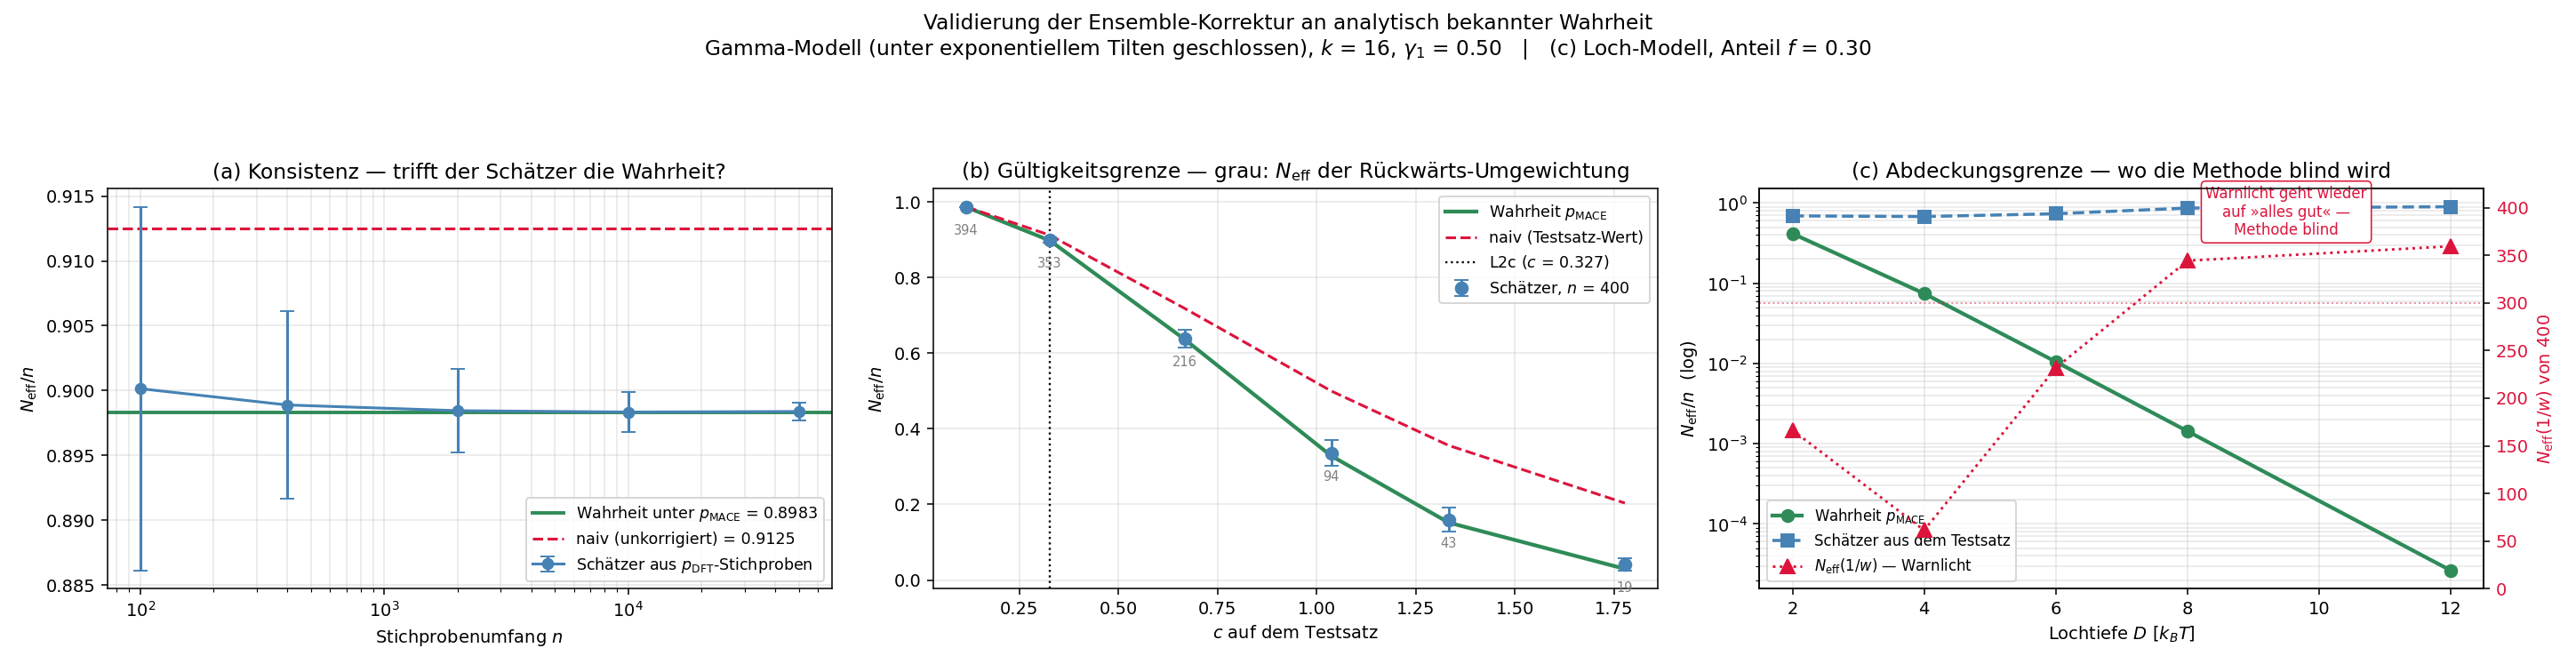

This chart was generated by the following Python code:
"""
Beweis, dass die Ensemble-Korrektur funktioniert — analytisch bekannter Testfall
============================================================================

DAS PROBLEM MIT ECHTEN DATEN. Auf water_testset_big laesst sich die A1-Korrektur
nicht validieren: dazu braeuchte man DFT-Referenzen auf Frames der MACE-MD, und
genau die existieren nicht (sonst braeuchte man das Screening nicht). Jede
Pruefung an echten Daten vergleicht Schaetzer gegen Schaetzer.

DIE LOESUNG. Man konstruiert einen Fall, in dem BEIDE Ensembles analytisch
bekannt sind, und prueft, ob die Umgewichtung aus p_DFT-Stichproben den wahren
p_MACE-Wert trifft.

Die Gamma-Familie ist unter exponentiellem Tilten geschlossen. Ist dE unter
p_MACE gammaverteilt, X ~ Gamma(k, theta), dann folgt aus

    p_D(d) ∝ p_M(d) exp(-beta d)      (die Reweighting-Identitaet)

sofort  X ~ Gamma(k, theta/(1+beta theta))  unter p_DFT. Beide Ensembles sind
damit geschlossen bekannt:

    c_M     = beta theta sqrt(k)                   c_D = c_M/(1+beta theta)
    gamma_1 = 2/sqrt(k)                            (in BEIDEN, skaleninvariant)
    N_eff/n |_M = (1+2 beta theta)^k / (1+beta theta)^(2k)

WAS GEPRUEFT WIRD. Aus n Stichproben von p_DFT werden geschaetzt:

    c_MACE     ueber die exakte Rueckwaerts-Umgewichtung mit 1/w
    N_eff/n    ueber  n^2 / (sum w * sum 1/w)          [direkt, annahmefrei]
    c 1.Ordn.  ueber  c_D (1 + gamma_1 c_D / 2)        [die Naeherungsformel]

und gegen die analytische Wahrheit gehalten. Zusaetzlich laeuft der naive Wert
mit (Testsatz-N_eff/n unkorrigiert als Prognose) — er ist der Strohmann, den die
Korrektur schlagen muss.

WICHTIG: die Gamma-Annahme dient NUR dazu, eine bekannte Wahrheit zu haben. Der
geprueft Schaetzer selbst ist verteilungsfrei — er sieht nur die Stichprobe.

PARAMETERWAHL. Default k=16, beta*theta=0.089 reproduziert die realen L2c-Werte
(gamma_1 = 0.50, c_test = 0.327, N_eff/n = 0.9125). Das ist kein Zufall bei
gamma_1 und c (danach wurde kalibriert), wohl aber bei N_eff/n.

TEIL 3 — DIE GRENZE DER METHODE (Abdeckung).

Alles oben setzt voraus, dass p_test dort Masse hat, wo p_MACE Masse hat. Ist das
verletzt, versagt das Verfahren — und zwar UNBEMERKT. Modelliert wird der
klassische MLIP-Pathologiefall: ein LOCH in der Potentialflaeche, also eine
Struktur, die MACE fuer stark guenstig haelt und DFT nicht. Die MD faellt hinein.

    p_MACE = (1-f) * gutes Gebiet  +  f * Loch bei dE = +D

Unter p_DFT ist das Loch um exp(-beta D) unterdrueckt, taucht im Testsatz also
kaum auf. Noetiger Testsatzumfang, um es EINMAL zu treffen:

    n >= exp(beta D) / f          EXPONENTIELL in der Lochtiefe

Zwei Befunde, beide unangenehm:
  * Das Warnlicht N_eff(1/w) ist NICHT MONOTON. Es schlaegt bei mittlerer
    Lochtiefe an (einzelne Loch-Frames mit riesigem 1/w dominieren die Summe),
    geht bei tiefen Loechern aber wieder auf "alles gut" — was gar nicht in der
    Stichprobe ist, hinterlaesst keine Spur.
  * Der noetige Umfang uebersteigt schnell den Produktionslauf selbst. Bei
    D = 8 k_BT waeren ~10000 DFT-Rechnungen noetig, um 5000 abzusichern. Das
    Screening kostete dann mehr als die Sache, die es screent.

SCHLUSSFOLGERUNG: die Abdeckungsfrage ist strukturell KEINE Testsatz-Frage. Sie
gehoert an die Trajektorie (Komitee-sigma(R) je Frame, oder Deskriptorabstand),
wo sie ein billiges DETEKTIONS-Problem ist statt eines teuren Schaetzproblems.
Die Kernaussage des Screenings ist damit konditional:

    "Unter der Bedingung, dass die MD im abgedeckten Bereich bleibt, sind die
     Gewichte statistisch brauchbar."

Ausfuehren:
    python analyses/12_screening/validate_ensemble_shift.py
    python analyses/12_screening/validate_ensemble_shift.py --k 9 --repeats 1000
    python analyses/12_screening/validate_ensemble_shift.py --skip-coverage
"""
from __future__ import annotations

import argparse
import csv
from pathlib import Path

import numpy as np
import matplotlib

matplotlib.use("Agg")
import matplotlib.pyplot as plt

HERE = Path(__file__).resolve().parent


# --- analytische Wahrheit -------------------------------------------------
def truth(k: int, u: float) -> dict:
    """u = beta*theta. beta = 1 o.B.d.A. — nur das Produkt geht ein."""
    uD = u / (1.0 + u)                      # beta*theta im DFT-Ensemble
    return dict(
        u=u, k=k,
        gamma1=2.0 / np.sqrt(k),
        c_D=uD * np.sqrt(k),                # was man auf dem Testsatz misst
        c_M=u * np.sqrt(k),                 # was im Produktionslauf gilt
        ratio_M=(1 + 2 * u) ** k / (1 + u) ** (2 * k),          # ZIEL
        ratio_D=(1 + 2 * uD) ** k / (1 + uD) ** (2 * k),        # naiv
        scale_D=uD,
    )


def _lse(v: np.ndarray) -> float:
    m = v.max()
    return float(m + np.log(np.exp(v - m).sum()))


def estimate(sample: np.ndarray) -> dict:
    """Alles aus einer p_DFT-Stichprobe. beta = 1 (in der Skala absorbiert)."""
    d = sample
    n = d.size
    log_w = -d                                    # w = exp(-beta dE)

    # exakte Rueckwaerts-Umgewichtung p_DFT -> p_MACE mit 1/w
    r = np.exp(d - d.max())                       # ∝ 1/w, stabilisiert
    mean_m = (r * d).sum() / r.sum()
    var_m = (r * (d - mean_m) ** 2).sum() / r.sum()

    # direkter Schaetzer: n^2 / (sum w * sum 1/w)
    ratio = float(np.exp(2 * np.log(n) - _lse(log_w) - _lse(-log_w)))

    # Naeherung 1. Ordnung aus den p_DFT-Momenten
    s = d.std(ddof=1)
    g1 = float(((d - d.mean()) ** 3).mean() / s ** 3)
    c_D = s

    # Selbstdiagnose: wie gut ist die Rueckwaerts-Umgewichtung selbst?
    neff_back = float(r.sum() ** 2 / (r ** 2).sum())

    return dict(c_exact=float(np.sqrt(var_m)),
                c_first=float(c_D * (1 + 0.5 * g1 * c_D)),
                ratio=ratio, neff_back=neff_back,
                ratio_naive=float(np.exp(2 * np.log(n)
                                         - 2 * _lse(log_w) + _lse(2 * log_w))))


def run(k, u, n, repeats, rng) -> dict:
    t = truth(k, u)
    out = {key: [] for key in ("c_exact", "c_first", "ratio", "neff_back")}
    for _ in range(repeats):
        d = rng.gamma(k, t["scale_D"], n)
        e = estimate(d)
        for key in out:
            out[key].append(e[key])
    res = {key: (float(np.mean(v)), float(np.std(v))) for key, v in out.items()}
    res["truth"] = t
    res["n"] = n
    return res


def run_hole(D: float, f: float, spread: float, n: int, repeats: int, rng) -> dict:
    """Loch-Modell: p_MACE = (1-f)*N(0,spread) + f*N(D,spread), beta = 1.

    Die Wahrheit wird per Grosstichprobe aus p_MACE bestimmt, die Schaetzung aus
    n Frames, die per Wichtungs-Resampling aus p_MACE nach p_DFT gezogen werden
    (p_DFT ∝ p_MACE * exp(-dE)).
    """
    def sample_M(m):
        hole = rng.random(m) < f
        return rng.normal(np.where(hole, D, 0.0), spread)

    big = sample_M(2_000_000)
    lw = -big
    truth = float(np.exp(2 * np.log(big.size) - _lse(lw) - _lse(-lw)))

    est, back, seen = [], [], []
    for _ in range(repeats):
        pool = sample_M(200_000)
        pw = np.exp(-pool - (-pool).max())          # ∝ w, fuer das Resampling
        x = pool[rng.choice(pool.size, n, p=pw / pw.sum())]
        lwx = -x
        est.append(np.exp(2 * np.log(n) - _lse(lwx) - _lse(-lwx)))
        r = np.exp(x - x.max())
        back.append(r.sum() ** 2 / (r ** 2).sum())
        seen.append(int((x > D / 2).sum()))

    return dict(D=D, f=f, n=n, truth=truth,
                est=float(np.mean(est)), est_sd=float(np.std(est)),
                neff_back=float(np.mean(back)), hole_frames=float(np.mean(seen)),
                n_required=float(np.exp(D) / f))


def main():
    ap = argparse.ArgumentParser(description=__doc__,
                                 formatter_class=argparse.RawDescriptionHelpFormatter)
    ap.add_argument("--k", type=int, default=16, help="Gamma-Form; gamma_1 = 2/sqrt(k)")
    ap.add_argument("--u", type=float, default=0.089, help="beta*theta (kalibriert auf L2c)")
    ap.add_argument("--repeats", type=int, default=400)
    ap.add_argument("--hole-fraction", type=float, default=0.30,
                    help="Zeitanteil f, den die MD im Loch verbringt")
    ap.add_argument("--skip-coverage", action="store_true",
                    help="Teil 3 ueberspringen (teuer: Resampling aus grossen Pools)")
    ap.add_argument("--seed", type=int, default=7)
    ap.add_argument("--outdir", type=Path, default=HERE)
    args = ap.parse_args()

    rng = np.random.default_rng(args.seed)
    args.outdir.mkdir(parents=True, exist_ok=True)

    # ---- Teil 1: Konsistenz — konvergiert der Schaetzer gegen die Wahrheit? ----
    t = truth(args.k, args.u)
    print(f"\nANALYTISCHE WAHRHEIT   (k = {args.k}, beta*theta = {args.u})")
    print("=" * 78)
    print(f"  gamma_1                                        {t['gamma1']:.4f}")
    print(f"  c unter p_DFT   (Messung auf dem Testsatz)     {t['c_D']:.4f}")
    print(f"  c unter p_MACE  (gilt im Produktionslauf)      {t['c_M']:.4f}")
    print(f"  N_eff/n unter p_DFT   (naive Prognose)         {t['ratio_D']:.4f}")
    print(f"  N_eff/n unter p_MACE  <- ZIEL                  {t['ratio_M']:.4f}")
    print(f"\n  Formel 1. Ordnung  c_D(1+g1 c_D/2) = {t['c_D']*(1+0.5*t['gamma1']*t['c_D']):.4f}"
          f"   ({100*(t['c_D']*(1+0.5*t['gamma1']*t['c_D'])/t['c_M']-1):+.2f} % gegen exakt)")
    print(f"\n  Der naive Wert ist um {100*(t['ratio_D']/t['ratio_M']-1):+.2f} % falsch —")
    print( "  SYSTEMATISCH: der Fehler bleibt bei n -> unendlich bestehen.")

    ns = [100, 400, 2000, 10000, 50000]
    rows_n = [run(args.k, args.u, n, args.repeats, rng) for n in ns]

    print(f"\nSCHAETZUNG AUS p_DFT-STICHPROBEN   ({args.repeats} Wiederholungen)")
    print("=" * 78)
    print(f"{'n':>8}{'c_MACE':>20}{'N_eff/n':>22}{'Bias':>10}")
    print("-" * 78)
    for r in rows_n:
        cm, cs = r["c_exact"]
        rm, rs = r["ratio"]
        print(f"{r['n']:>8}   {cm:.4f} +- {cs:.4f}    {rm:.4f} +- {rs:.4f}"
              f"   {100*(rm/t['ratio_M']-1):>+7.2f} %")
    print("=" * 78)
    print("  Bias faellt gegen 0, Streuung wie 1/sqrt(n) -> der Schaetzer ist KONSISTENT.")

    # ---- Teil 2: Wo bricht er? ----
    us = [0.03, 0.089, 0.2, 0.35, 0.5, 0.8]
    rows_u = [run(args.k, u, 400, args.repeats, rng) for u in us]

    print(f"\nGUELTIGKEITSGRENZE   (n = 400, k = {args.k})")
    print("=" * 78)
    print(f"{'c_test':>8}{'wahr':>10}{'naiv':>10}{'geschaetzt':>22}{'Bias':>9}{'N_eff(1/w)':>12}")
    print("-" * 78)
    for r in rows_u:
        tt = r["truth"]
        rm, rs = r["ratio"]
        nb, _ = r["neff_back"]
        print(f"{tt['c_D']:>8.3f}{tt['ratio_M']:>10.4f}{tt['ratio_D']:>10.4f}"
              f"   {rm:.4f} +- {rs:.4f}{100*(rm/tt['ratio_M']-1):>+8.2f} %"
              f"{nb:>9.0f}/400")
    print("=" * 78)
    print("  N_eff(1/w) ist die SELBSTDIAGNOSE: faellt sie, wird der Schaetzer unzuverlaessig.")
    print("  Der Zusammenbruch liegt dort, wo die Antwort ohnehin 'durchgefallen' lautet.")

    # ---- Teil 3: Abdeckung — die Grenze der Methode ----
    rows_h = []
    if not args.skip_coverage:
        f = args.hole_fraction
        Ds = [2.0, 4.0, 6.0, 8.0, 12.0]
        rows_h = [run_hole(D, f, 0.33, 400, max(args.repeats // 3, 50), rng) for D in Ds]

        print(f"\nABDECKUNG — die Grenze der Methode   (n = 400, Lochanteil f = {f:.2f})")
        print("=" * 78)
        print(f"{'D [k_BT]':>9}{'Loch-Frames':>13}{'wahr':>9}{'geschaetzt':>12}"
              f"{'Bias':>13}{'N_eff(1/w)':>13}{'Warnlicht':>12}")
        print("-" * 78)
        for r in rows_h:
            bias = 100 * (r["est"] / r["truth"] - 1) if r["truth"] > 0 else float("inf")
            warn = "JA" if r["neff_back"] < 300 else "NEIN - BLIND"
            bs = f"{bias:+.0f} %" if abs(bias) < 1e6 else f"{bias:+.1e} %"
            nb_txt = f"{int(round(r['neff_back']))}/400"
            print(f"{r['D']:>9.0f}{r['hole_frames']:>13.2f}{r['truth']:>9.4f}"
                  f"{r['est']:>12.4f}{bs:>13}{nb_txt:>13}{warn:>14}")
        print("=" * 78)
        print("  Das Warnlicht ist NICHT MONOTON: es schlaegt bei mittlerer Lochtiefe an")
        print("  und geht bei tiefen Loechern wieder auf 'alles gut'. Was nicht in der")
        print("  Stichprobe ist, hinterlaesst keine Spur.")

        print(f"\n  Noetiger Testsatzumfang n >= exp(beta*D)/f, um ein Loch EINMAL zu treffen:")
        print(f"  {'D [k_BT]':>9}{'D [meV, 292K]':>15}"
              + "".join(f"{'f=' + format(x, '.2f'):>12}" for x in (0.30, 0.10, 0.03)))
        for D in (2, 4, 6, 8, 10, 12):
            cells = "".join(
                f"{(format(np.exp(D)/x, '.0f') if np.exp(D)/x < 1e7 else format(np.exp(D)/x, '.0e')):>12}"
                for x in (0.30, 0.10, 0.03))
            print(f"  {D:>9d}{D*25.16:>15.0f}{cells}")
        print(f"\n  Euer Testsatz: n = 400  ->  deckt bei f = {f:.2f} Loecher bis "
              f"D ~ {np.log(400*f):.1f} k_BT ab.")
        print("  Fuer D = 8 waeren ~10000 DFT-Rechnungen noetig — mehr als die 5000 des")
        print("  Produktionslaufs. Das Screening kostete dann mehr als die abgesicherte Sache.")
        print("\n  -> Die Abdeckungsfrage gehoert NICHT an den Testsatz, sondern an die")
        print("     Trajektorie: Komitee-sigma(R) je Frame. Dort ist sie ein billiges")
        print("     DETEKTIONS-Problem statt eines exponentiell teuren Schaetzproblems.")

    # ---- CSV ----
    f1 = args.outdir / "validate_ensemble_shift.csv"
    with open(f1, "w", newline="") as fh:
        wr = csv.writer(fh, lineterminator="\n")
        wr.writerow(["part", "k", "beta_theta", "n", "c_D_true", "c_M_true",
                     "ratio_M_true", "ratio_D_naive", "ratio_est", "ratio_std",
                     "bias_pct", "neff_backward"])
        for part, rows in (("convergence", rows_n), ("breakdown", rows_u)):
            for r in rows:
                tt = r["truth"]
                rm, rs = r["ratio"]
                wr.writerow([part, tt["k"], f"{tt['u']:.4f}", r["n"],
                             f"{tt['c_D']:.5f}", f"{tt['c_M']:.5f}",
                             f"{tt['ratio_M']:.5f}", f"{tt['ratio_D']:.5f}",
                             f"{rm:.5f}", f"{rs:.5f}",
                             f"{100*(rm/tt['ratio_M']-1):.3f}",
                             f"{r['neff_back'][0]:.1f}"])

    if rows_h:
        f2 = args.outdir / "validate_coverage_limit.csv"
        with open(f2, "w", newline="") as fh:
            wr = csv.writer(fh, lineterminator="\n")
            wr.writerow(["D_kT", "D_meV_292K", "hole_fraction", "n", "hole_frames_seen",
                         "ratio_true", "ratio_est", "ratio_std", "bias_pct",
                         "neff_backward", "n_required_to_detect"])
            for r in rows_h:
                bias = 100 * (r["est"] / r["truth"] - 1) if r["truth"] > 0 else ""
                wr.writerow([r["D"], f"{r['D']*25.16:.0f}", r["f"], r["n"],
                             f"{r['hole_frames']:.2f}", f"{r['truth']:.6f}",
                             f"{r['est']:.6f}", f"{r['est_sd']:.6f}",
                             f"{bias:.1f}" if bias != "" else "",
                             f"{r['neff_back']:.1f}", f"{r['n_required']:.0f}"])
        print(f"[csv  ] {f2}")

    # ---- Plot ----
    ncols = 3 if rows_h else 2
    fig, axes = plt.subplots(1, ncols, figsize=(6.9 * ncols, 5.4))
    a1, a2 = axes[0], axes[1]
    a3 = axes[2] if rows_h else None

    nn = np.array([r["n"] for r in rows_n])
    est = np.array([r["ratio"][0] for r in rows_n])
    sd = np.array([r["ratio"][1] for r in rows_n])
    a1.axhline(t["ratio_M"], color="seagreen", lw=2,
               label=f"Wahrheit unter $p_\\mathrm{{MACE}}$ = {t['ratio_M']:.4f}")
    a1.axhline(t["ratio_D"], color="crimson", ls="--", lw=1.6,
               label=f"naiv (unkorrigiert) = {t['ratio_D']:.4f}")
    a1.errorbar(nn, est, yerr=sd, fmt="o-", color="steelblue", ms=6, lw=1.6,
                capsize=4, label="Schätzer aus $p_\\mathrm{DFT}$-Stichproben")
    a1.set_xscale("log")
    a1.set_xlabel("Stichprobenumfang $n$")
    a1.set_ylabel("$N_\\mathrm{eff}/n$")
    a1.set_title("(a) Konsistenz — trifft der Schätzer die Wahrheit?")
    a1.legend(fontsize=9)
    a1.grid(alpha=0.3, which="both")

    cs = np.array([r["truth"]["c_D"] for r in rows_u])
    a2.plot(cs, [r["truth"]["ratio_M"] for r in rows_u], "-", color="seagreen",
            lw=2.2, label="Wahrheit $p_\\mathrm{MACE}$")
    a2.plot(cs, [r["truth"]["ratio_D"] for r in rows_u], "--", color="crimson",
            lw=1.6, label="naiv (Testsatz-Wert)")
    a2.errorbar(cs, [r["ratio"][0] for r in rows_u],
                yerr=[r["ratio"][1] for r in rows_u], fmt="o", color="steelblue",
                ms=7, capsize=4, label="Schätzer, $n$ = 400")
    for r in rows_u:
        a2.annotate(f"{r['neff_back'][0]:.0f}", (r["truth"]["c_D"], r["ratio"][0]),
                    textcoords="offset points", xytext=(0, -16), ha="center",
                    fontsize=7.5, color="gray")
    a2.axvline(0.327, color="k", ls=":", lw=1.2, label="L2c ($c$ = 0.327)")
    a2.set_xlabel("$c$ auf dem Testsatz")
    a2.set_ylabel("$N_\\mathrm{eff}/n$")
    a2.set_title("(b) Gültigkeitsgrenze — grau: $N_\\mathrm{eff}$ der Rückwärts-Umgewichtung")
    a2.legend(fontsize=9)
    a2.grid(alpha=0.3)

    if a3 is not None:
        Ds = np.array([r["D"] for r in rows_h])
        a3.plot(Ds, [r["truth"] for r in rows_h], "o-", color="seagreen", lw=2.2,
                ms=7, label="Wahrheit $p_\\mathrm{MACE}$")
        a3.plot(Ds, [r["est"] for r in rows_h], "s--", color="steelblue", lw=1.8,
                ms=7, label="Schätzer aus dem Testsatz")
        a3.set_yscale("log")
        a3.set_xlabel("Lochtiefe $D$ [$k_BT$]")
        a3.set_ylabel("$N_\\mathrm{eff}/n$  (log)")
        a3.set_title("(c) Abdeckungsgrenze — wo die Methode blind wird")
        a3.grid(alpha=0.3, which="both")

        ax4 = a3.twinx()
        ax4.plot(Ds, [r["neff_back"] for r in rows_h], "^:", color="crimson",
                 lw=1.5, ms=8, label="$N_\\mathrm{eff}(1/w)$ — Warnlicht")
        ax4.axhline(300, color="crimson", ls=":", lw=1, alpha=0.5)
        ax4.set_ylabel("$N_\\mathrm{eff}(1/w)$ von 400", color="crimson")
        ax4.tick_params(axis="y", labelcolor="crimson")
        ax4.set_ylim(0, 420)

        h1, l1 = a3.get_legend_handles_labels()
        h2, l2 = ax4.get_legend_handles_labels()
        a3.legend(h1 + h2, l1 + l2, fontsize=8.5, loc="lower left")
        a3.annotate("Warnlicht geht wieder\nauf »alles gut« —\nMethode blind",
                    xy=(9.5, 0.4), fontsize=8.5, color="crimson", ha="center",
                    bbox=dict(boxstyle="round,pad=0.3", fc="white", ec="crimson", lw=0.8))

    fig.suptitle(
        f"Validierung der Ensemble-Korrektur an analytisch bekannter Wahrheit\n"
        f"Gamma-Modell (unter exponentiellem Tilten geschlossen), "
        f"$k$ = {args.k}, $\\gamma_1$ = {t['gamma1']:.2f}"
        + (f"   |   (c) Loch-Modell, Anteil $f$ = {args.hole_fraction:.2f}" if rows_h else ""),
        fontsize=12)
    fig.tight_layout(rect=(0, 0, 1, 0.90))
    out = args.outdir / "validate_ensemble_shift.png"
    fig.savefig(out, dpi=140)
    print(f"\n[plot ] {out}")
    print(f"[csv  ] {f1}")


if __name__ == "__main__":
    main()
